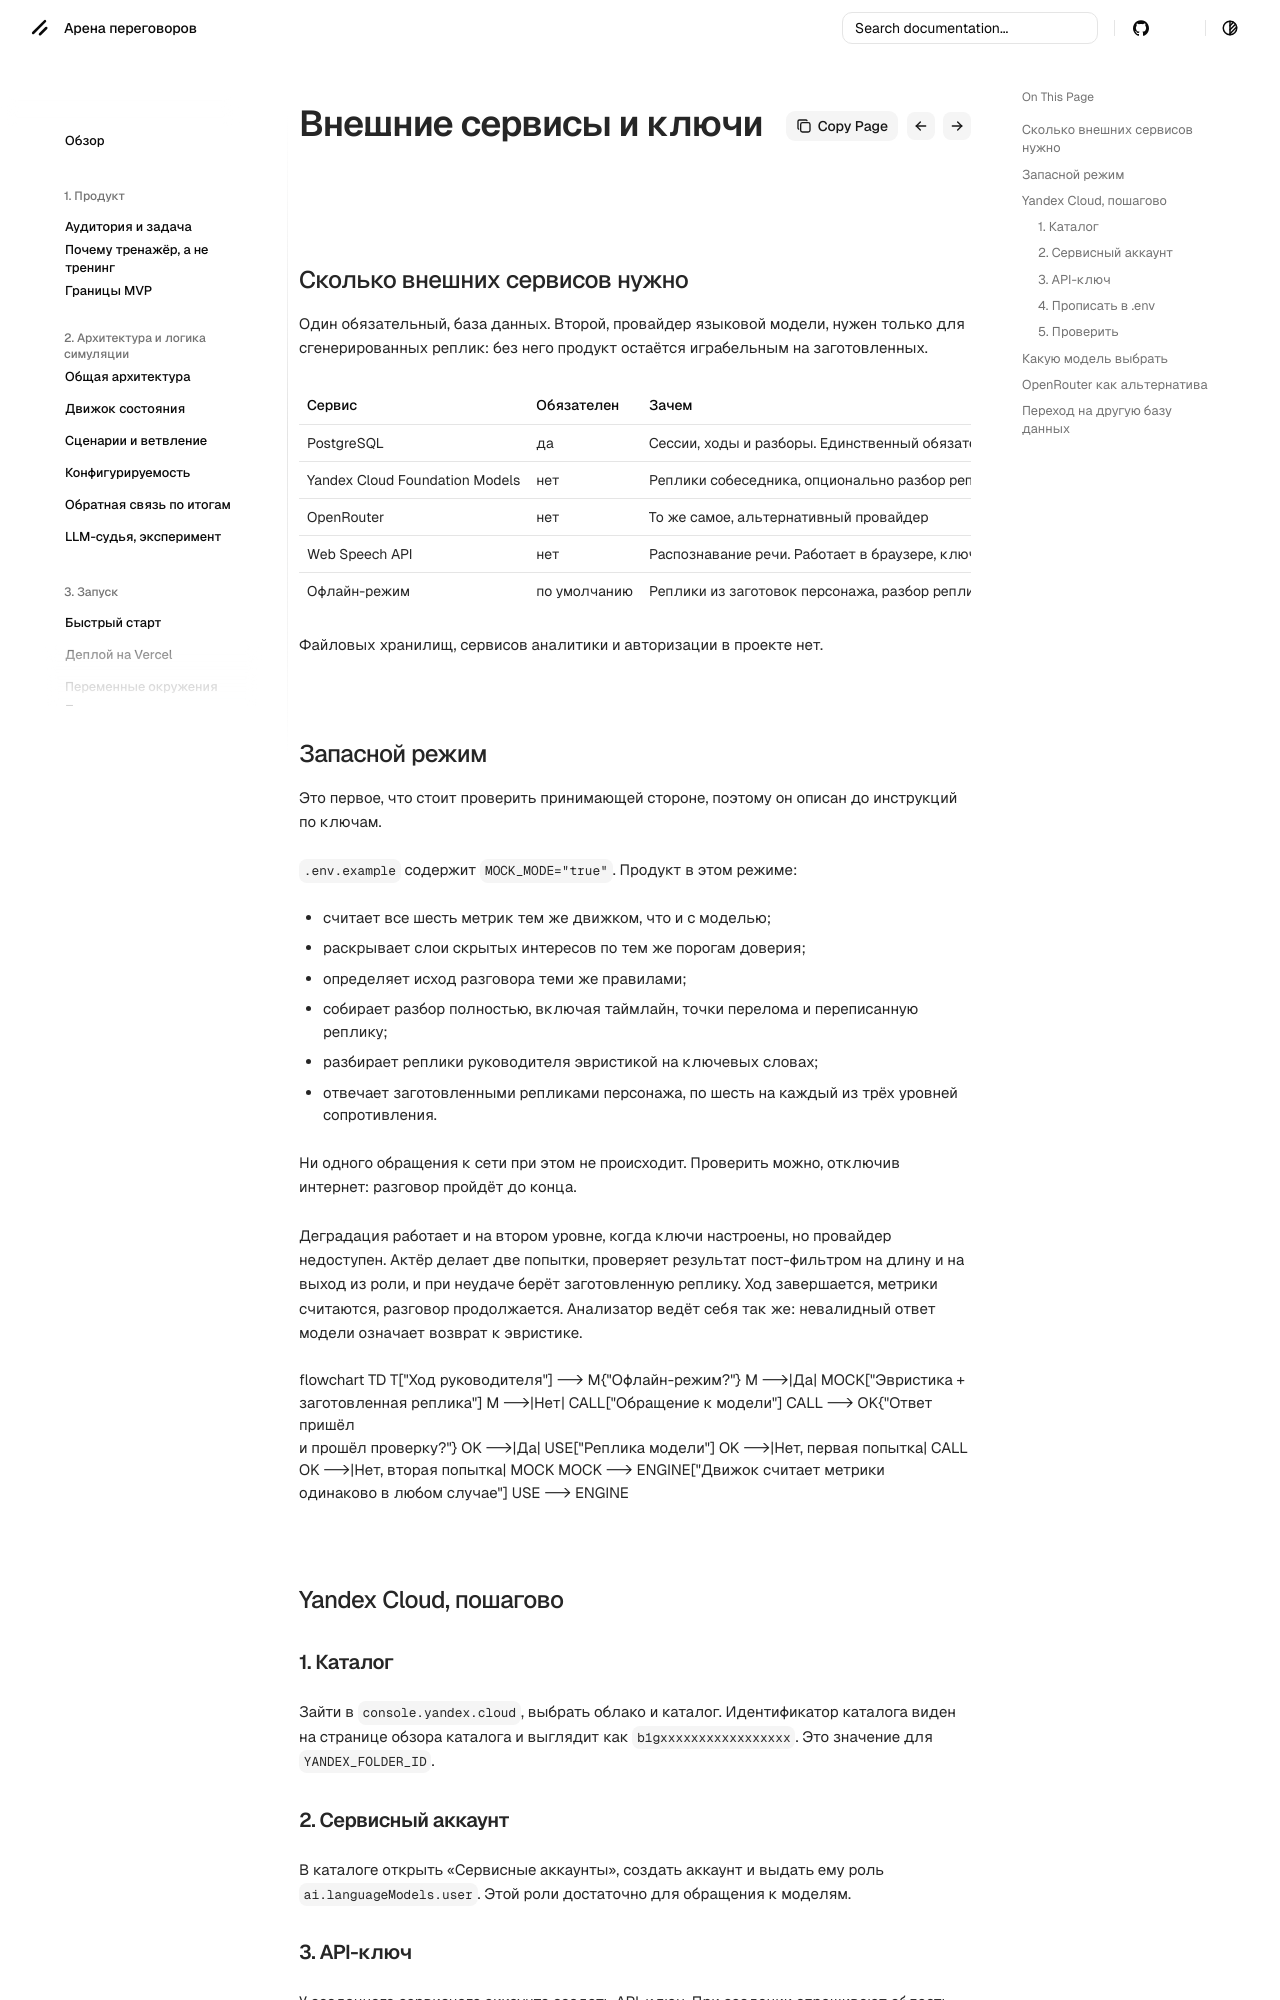

repository: dontdoitno/lct-negotiation · page: tech/services/index.html · generator: mkdocs

# Внешние сервисы и ключи

## Сколько внешних сервисов нужно

Один обязательный, база данных. Второй, провайдер языковой модели, нужен только для сгенерированных реплик: без него продукт остаётся играбельным на заготовленных.

| Сервис | Обязателен | Зачем |
| --- | --- | --- |
| PostgreSQL | да | Сессии, ходы и разборы. Единственный обязательный внешний сервис |
| Yandex Cloud Foundation Models | нет | Реплики собеседника, опционально разбор реплик руководителя |
| OpenRouter | нет | То же самое, альтернативный провайдер |
| Web Speech API | нет | Распознавание речи. Работает в браузере, ключей не требует. Chrome и Edge да, Safari частично, Firefox нет |
| Офлайн-режим | по умолчанию | Реплики из заготовок персонажа, разбор реплик эвристикой |

Файловых хранилищ, сервисов аналитики и авторизации в проекте нет.

## Запасной режим

Это первое, что стоит проверить принимающей стороне, поэтому он описан до инструкций по ключам.

`.env.example` содержит `MOCK_MODE="true"`. Продукт в этом режиме:

- считает все шесть метрик тем же движком, что и с моделью;
- раскрывает слои скрытых интересов по тем же порогам доверия;
- определяет исход разговора теми же правилами;
- собирает разбор полностью, включая таймлайн, точки перелома и переписанную реплику;
- разбирает реплики руководителя эвристикой на ключевых словах;
- отвечает заготовленными репликами персонажа, по шесть на каждый из трёх уровней сопротивления.

Ни одного обращения к сети при этом не происходит. Проверить можно, отключив интернет: разговор пройдёт до конца.

Деградация работает и на втором уровне, когда ключи настроены, но провайдер недоступен. Актёр делает две попытки, проверяет результат пост-фильтром на длину и на выход из роли, и при неудаче берёт заготовленную реплику. Ход завершается, метрики считаются, разговор продолжается. Анализатор ведёт себя так же: невалидный ответ модели означает возврат к эвристике.

```mermaid
flowchart TD
    T["Ход руководителя"] --> M{"Офлайн-режим?"}
    M -->|Да| MOCK["Эвристика + заготовленная реплика"]
    M -->|Нет| CALL["Обращение к модели"]
    CALL --> OK{"Ответ пришёл<br/>и прошёл проверку?"}
    OK -->|Да| USE["Реплика модели"]
    OK -->|Нет, первая попытка| CALL
    OK -->|Нет, вторая попытка| MOCK
    MOCK --> ENGINE["Движок считает метрики<br/>одинаково в любом случае"]
    USE --> ENGINE
```

## Yandex Cloud, пошагово

### 1. Каталог

Зайти в `console.yandex.cloud`, выбрать облако и каталог. Идентификатор каталога виден на странице обзора каталога и выглядит как `b1gxxxxxxxxxxxxxxxxx`. Это значение для `YANDEX_FOLDER_ID`.
